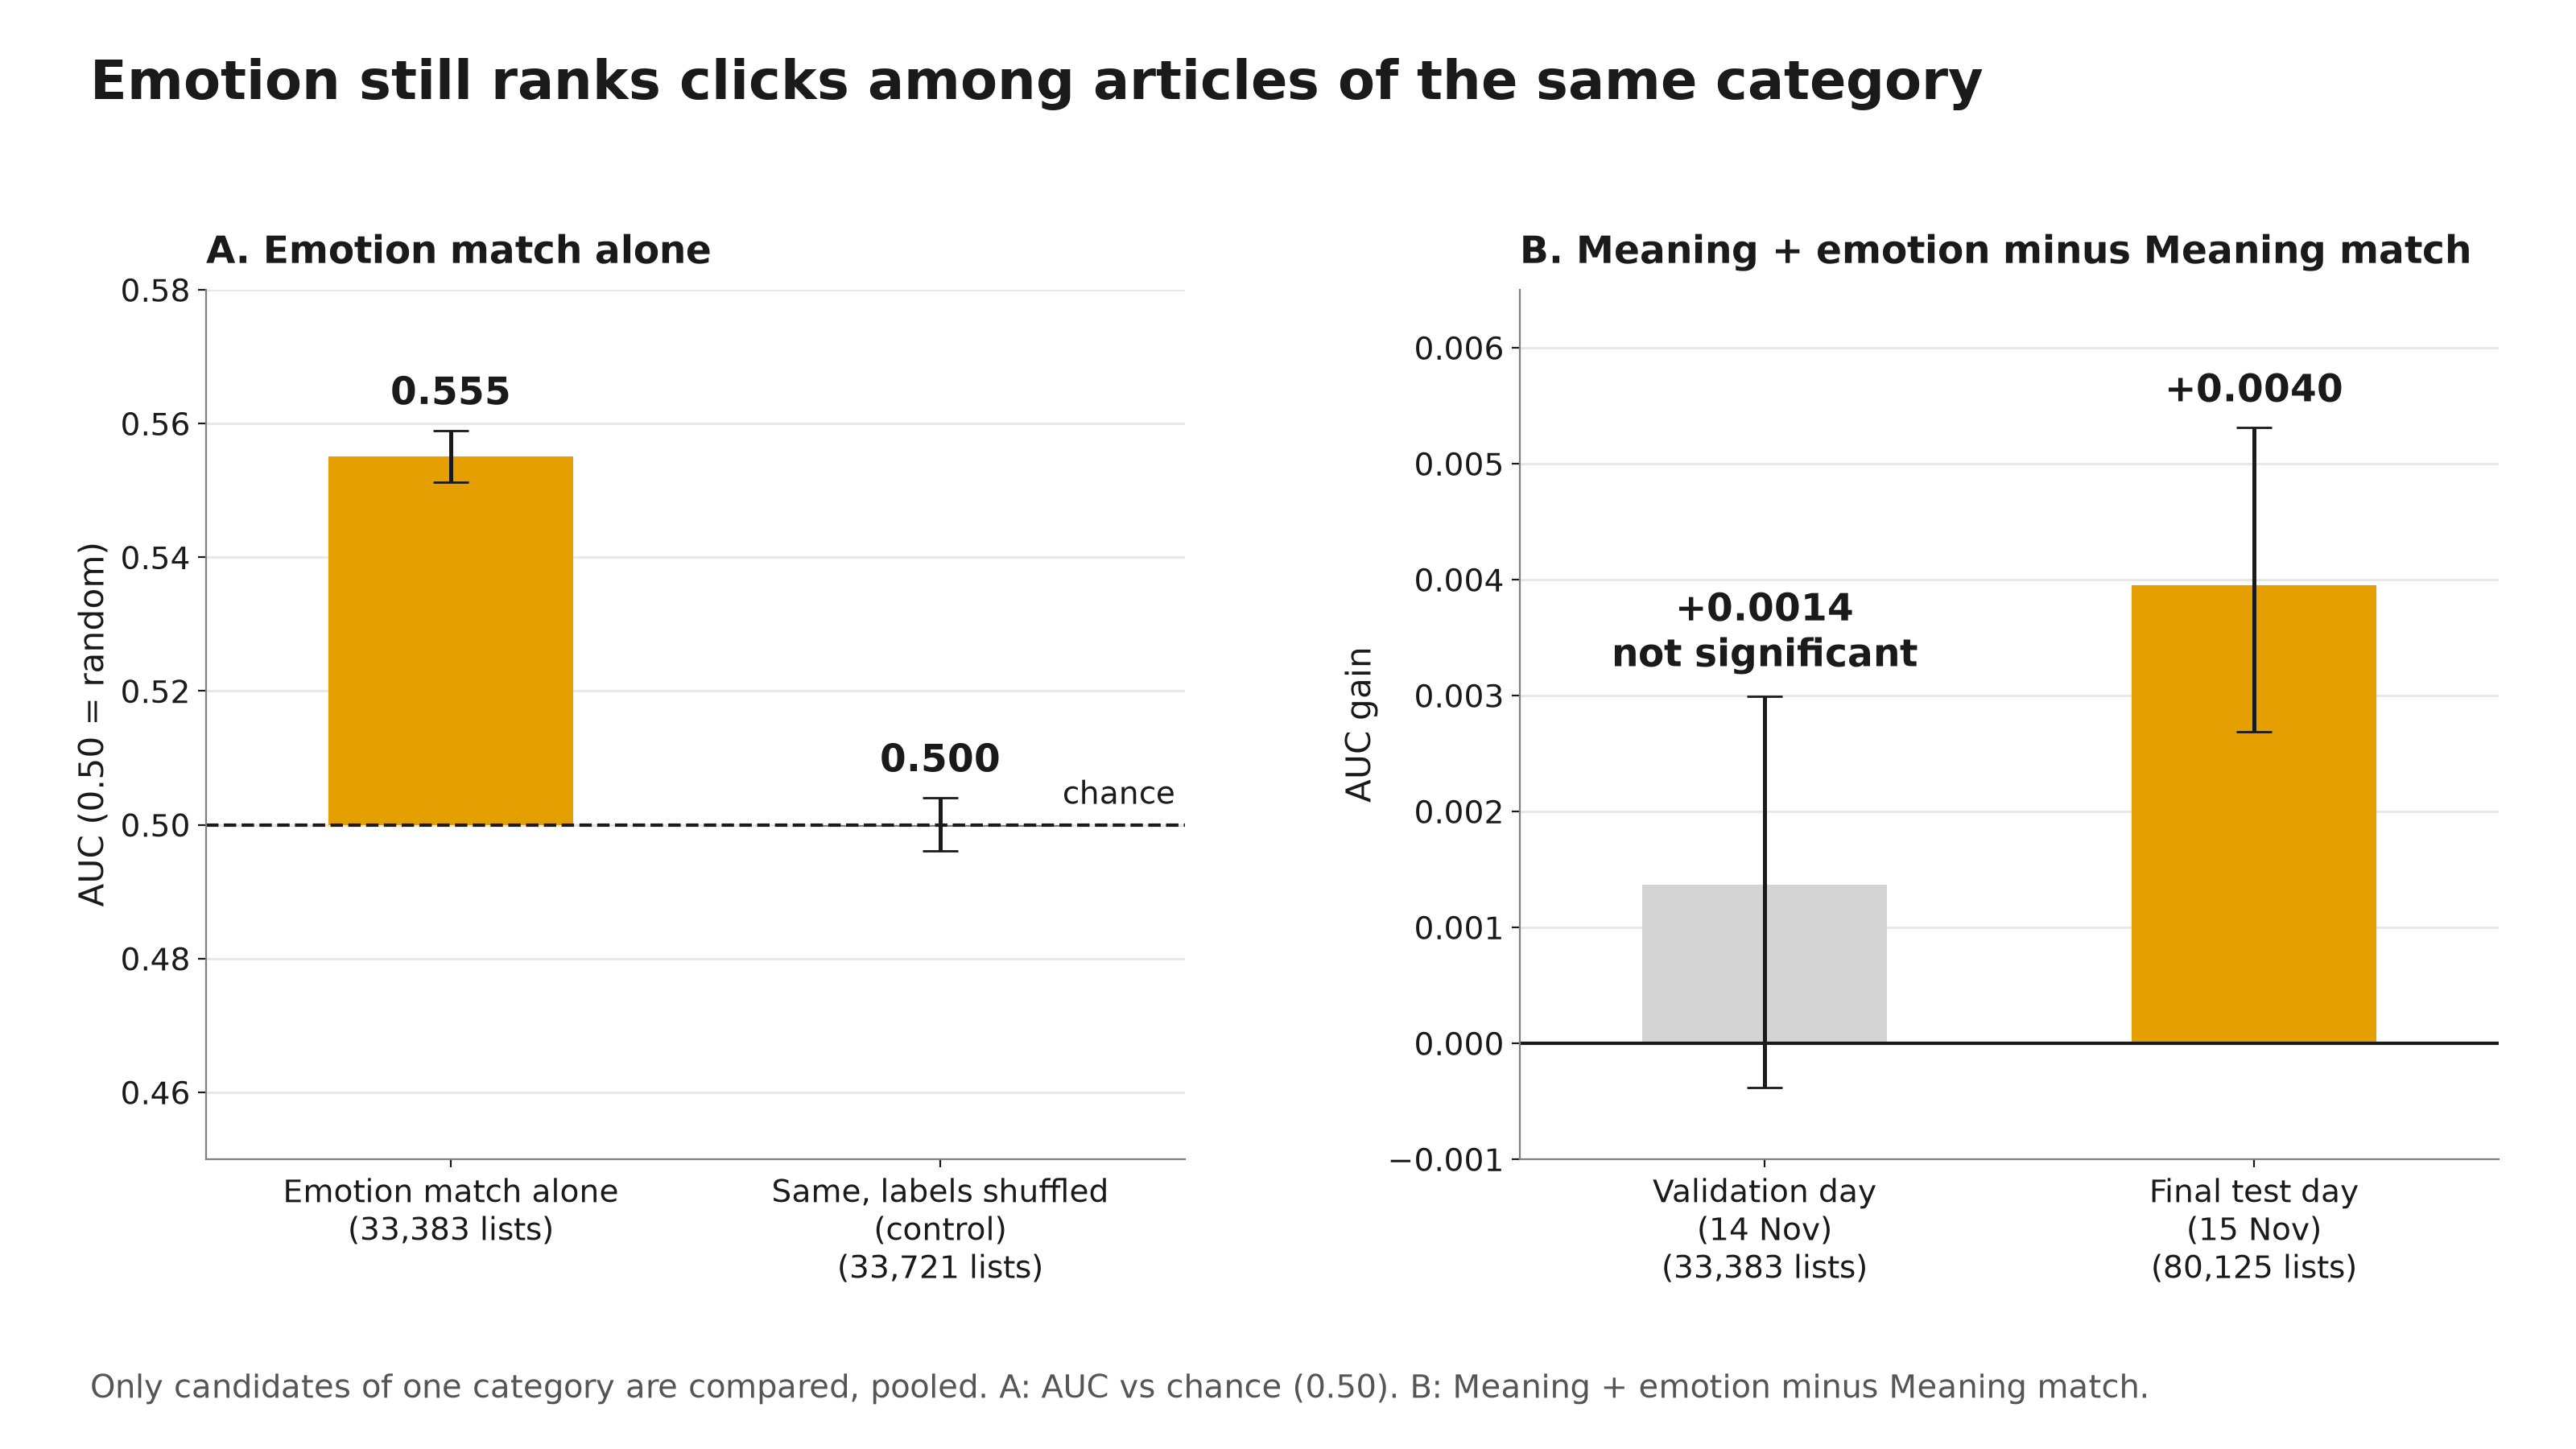

Values plotted in this chart, from the file beside it:
panel, name, value, ci_low, ci_high, n, label, significant
A, Emotion match alone, 0.5551, 0.5513, 0.559, 33383, 0.555, True
A, Same, labels shuffled | (control), 0.4998, 0.4961, 0.5041, 33721, 0.500, False
B, Validation day | (14 Nov), 0.001366, -0.0003823, 0.002992, 33383, +0.0014, False
B, Final test day | (15 Nov), 0.003951, 0.00269, 0.00531, 80125, +0.0040, True
